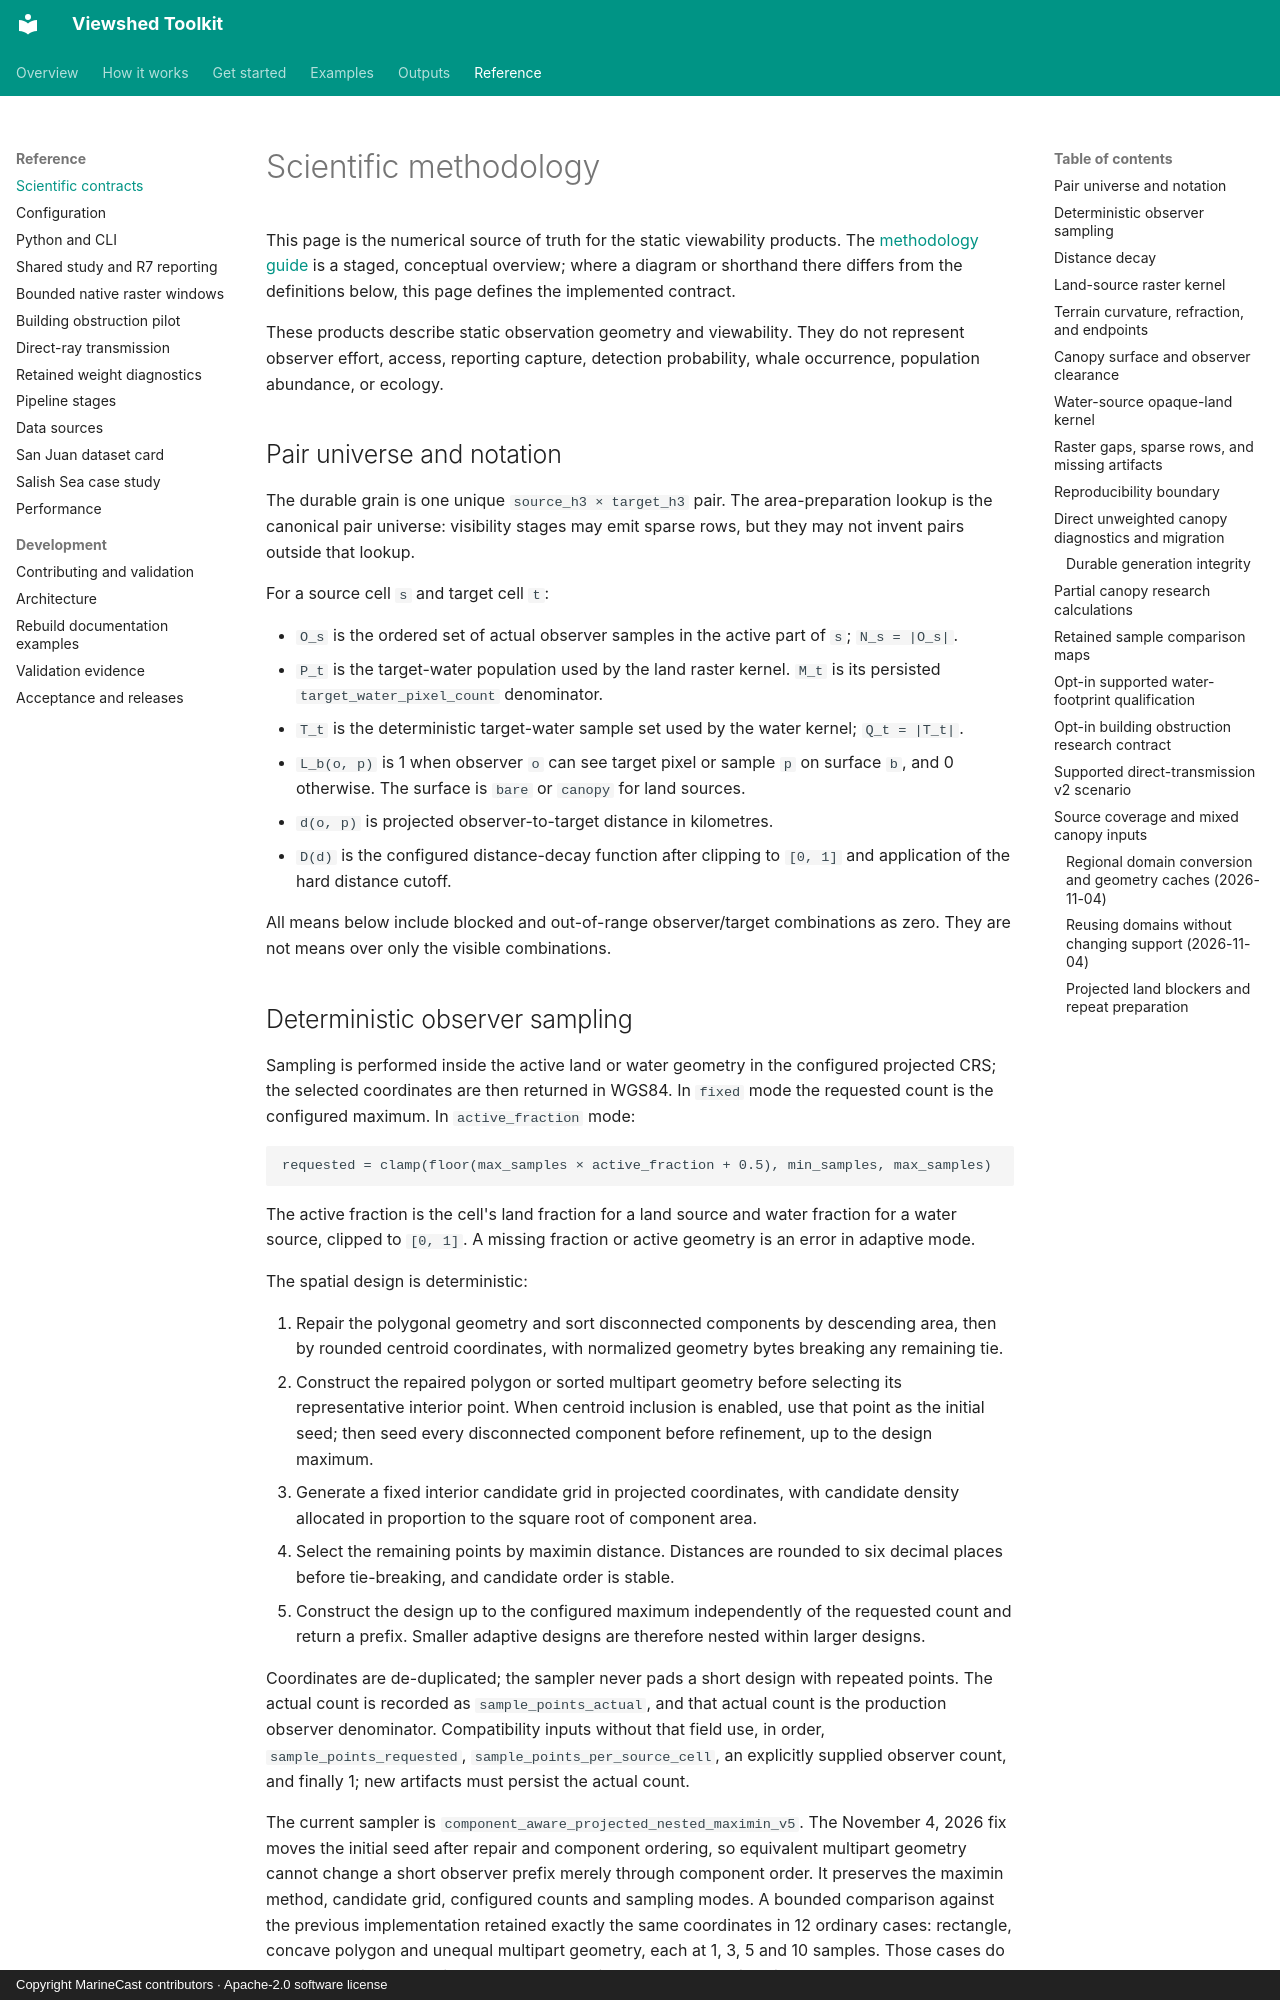

repository: MarineCast/toolkit-viewshed · page: scientific-methodology/index.html · generator: mkdocs · copyright: Copyright MarineCast contributors · Apache-2.0 software license

# Scientific methodology

This page is the numerical source of truth for the static viewability products. The
[methodology guide](methodology.md) is a staged, conceptual overview; where a diagram or shorthand
there differs from the definitions below, this page defines the implemented contract.

These products describe static observation geometry and viewability. They do not represent
observer effort, access, reporting capture, detection probability, whale occurrence, population
abundance, or ecology.

## Pair universe and notation

The durable grain is one unique `source_h3 × target_h3` pair. The area-preparation lookup is the
canonical pair universe: visibility stages may emit sparse rows, but they may not invent pairs
outside that lookup.

For a source cell `s` and target cell `t`:

- `O_s` is the ordered set of actual observer samples in the active part of `s`; `N_s = |O_s|`.
- `P_t` is the target-water population used by the land raster kernel. `M_t` is its persisted
  `target_water_pixel_count` denominator.
- `T_t` is the deterministic target-water sample set used by the water kernel; `Q_t = |T_t|`.
- `L_b(o, p)` is 1 when observer `o` can see target pixel or sample `p` on surface `b`, and 0
  otherwise. The surface is `bare` or `canopy` for land sources.
- `d(o, p)` is projected observer-to-target distance in kilometres.
- `D(d)` is the configured distance-decay function after clipping to `[0, 1]` and application of
  the hard distance cutoff.

All means below include blocked and out-of-range observer/target combinations as zero. They are
not means over only the visible combinations.

## Deterministic observer sampling

Sampling is performed inside the active land or water geometry in the configured projected CRS;
the selected coordinates are then returned in WGS84. In `fixed` mode the requested count is the
configured maximum. In `active_fraction` mode:

```text
requested = clamp(floor(max_samples × active_fraction + 0.5), min_samples, max_samples)
```

The active fraction is the cell's land fraction for a land source and water fraction for a water
source, clipped to `[0, 1]`. A missing fraction or active geometry is an error in adaptive mode.

The spatial design is deterministic:

1. Repair the polygonal geometry and sort disconnected components by descending area, then by
   rounded centroid coordinates, with normalized geometry bytes breaking any remaining tie.
2. Construct the repaired polygon or sorted multipart geometry before selecting its representative
   interior point. When centroid inclusion is enabled, use that point as the initial seed; then
   seed every disconnected component before refinement, up to the design maximum.
3. Generate a fixed interior candidate grid in projected coordinates, with candidate density
   allocated in proportion to the square root of component area.
4. Select the remaining points by maximin distance. Distances are rounded to six decimal places
   before tie-breaking, and candidate order is stable.
5. Construct the design up to the configured maximum independently of the requested count and
   return a prefix. Smaller adaptive designs are therefore nested within larger designs.

Coordinates are de-duplicated; the sampler never pads a short design with repeated points. The
actual count is recorded as `sample_points_actual`, and that actual count is the production
observer denominator. Compatibility inputs without that field use, in order,
`sample_points_requested`, `sample_points_per_source_cell`, an explicitly supplied observer count,
and finally 1; new artifacts must persist the actual count.

The current sampler is `component_aware_projected_nested_maximin_v5`. The November 4, 2026 fix
moves the initial seed after repair and component ordering, so equivalent multipart geometry
cannot change a short observer prefix merely through component order. It preserves the maximin
method, candidate grid, configured counts and sampling modes. A bounded comparison against the
previous implementation retained exactly the same coordinates in 12 ordinary cases: rectangle,
concave polygon and unequal multipart geometry, each at 1, 3, 5 and 10 samples. Those cases do not
prove universal equivalence: corrected tied-component or invalid-geometry cases can change
coordinates, and their old partitions must be invalidated. Regression tests exercise reordered
equal-area components and nested prefixes without regenerating the existing sampling fixtures.

Implementation: [`prepare/area/sampling.py`](../src/viewshed_toolkit/pipeline/prepare/area/sampling.py)
and the source-role overrides in
[`config/loader.py`](../src/viewshed_toolkit/pipeline/config/loader.py). Regression coverage:
[`test_source_sampling.py`](../tests/pipeline/test_source_sampling.py) and
[`test_numerical_audit_regressions.py`](../tests/pipeline/test_numerical_audit_regressions.py).
